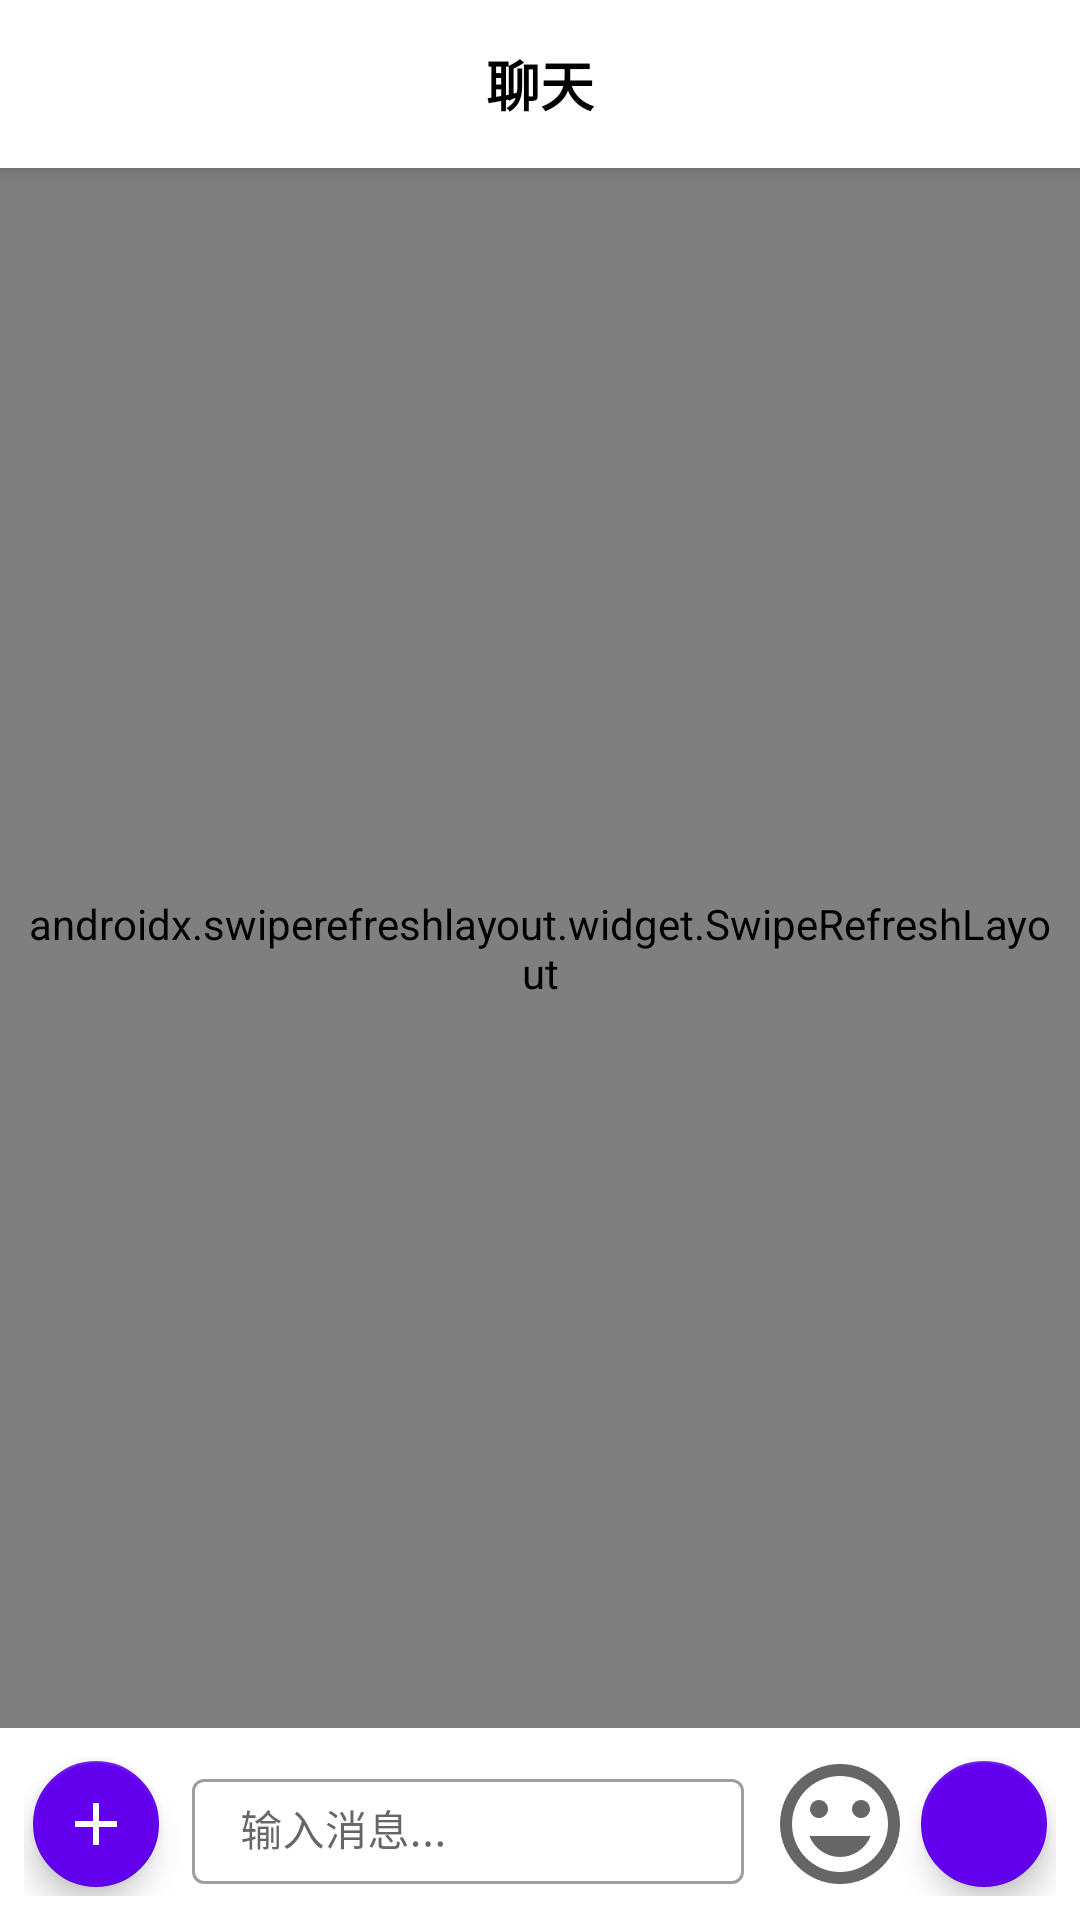

Android layout source for this screen:
<!-- AndroidManifest.xml: application theme Theme.ElainaChat -->
<!-- res/layout/activity_chat.xml -->
<?xml version="1.0" encoding="utf-8"?>
<RelativeLayout xmlns:android="http://schemas.android.com/apk/res/android"
    android:layout_width="match_parent"
    android:layout_height="match_parent"
    xmlns:app="http://schemas.android.com/apk/res-auto"
    android:background="#DEDEDE">

    <androidx.appcompat.widget.Toolbar
        android:id="@+id/toolbar"
        android:layout_width="match_parent"
        android:layout_height="?attr/actionBarSize"
        android:layout_alignParentTop="true"
        android:layout_marginTop="0dp"
        android:background="#FFFFFF"
        android:elevation="4dp">

        <TextView
            android:id="@+id/toolbarTitle"
            android:layout_width="wrap_content"
            android:layout_height="wrap_content"
            android:layout_gravity="center"
            android:text="聊天"
            android:textColor="#000000"
            android:textSize="18sp"
            android:textStyle="bold" />

    </androidx.appcompat.widget.Toolbar>

    <androidx.swiperefreshlayout.widget.SwipeRefreshLayout
        android:id="@+id/swipeRefresh"
        android:layout_width="match_parent"
        android:layout_height="match_parent"
        android:layout_above="@+id/bottomLayout"
        android:layout_below="@+id/toolbar"
        android:layout_marginBottom="0dp"
        android:layout_marginTop="0dp"
        android:clipToPadding="false"
        android:padding="8dp"
        app:layout_behavior="@string/appbar_scrolling_view_behavior"
        app:layout_constraintBottom_toBottomOf="parent"
        app:layout_constraintTop_toBottomOf="@id/toolbar"
        >
    <androidx.recyclerview.widget.RecyclerView
        android:id="@+id/chatRecyclerView"
        android:layout_width="match_parent"
        android:layout_height="match_parent"
        android:layout_above="@+id/bottomLayout"
        android:layout_below="@+id/toolbar"
        android:padding="8dp" />
    </androidx.swiperefreshlayout.widget.SwipeRefreshLayout>

    <LinearLayout
        android:id="@+id/bottomLayout"
        android:layout_width="match_parent"
        android:layout_height="wrap_content"
        android:layout_alignParentBottom="true"
        android:background="#FFFFFF"
        android:orientation="horizontal"
        android:padding="8dp">

        <com.google.android.material.floatingactionbutton.FloatingActionButton
            android:id="@+id/addButton"
            android:layout_width="wrap_content"
            android:layout_height="wrap_content"
            android:contentDescription="添加"
            android:layout_gravity="center_vertical"
            app:fabCustomSize="42dp"
            app:srcCompat="@drawable/ic_add"
            app:tint="@android:color/white"
            app:backgroundTint="?attr/colorPrimary"/>

        <com.google.android.material.textfield.TextInputLayout
            android:layout_width="0dp"
            android:layout_height="wrap_content"
            android:layout_weight="1"
            android:layout_marginHorizontal="8dp"
            android:layout_gravity="center_vertical"
            app:hintEnabled="true"
            app:hintAnimationEnabled="true"
            app:boxStrokeWidth="1dp"
            app:hintTextColor="?attr/colorPrimary"
            style="@style/Widget.MaterialComponents.TextInputLayout.OutlinedBox.Dense">

            <com.google.android.material.textfield.TextInputEditText
                android:id="@+id/messageEditText"
                android:layout_width="match_parent"
                android:layout_height="wrap_content"
                android:hint="输入消息..."
                android:textSize="14sp"
                android:paddingTop="8dp"
                android:paddingBottom="8dp"
                android:maxLines="4" />
        </com.google.android.material.textfield.TextInputLayout>

        <ImageButton
            android:id="@+id/emojiButton"
            android:layout_width="wrap_content"
            android:layout_height="wrap_content"
            android:contentDescription="表情"
            android:layout_gravity="center_vertical"
            android:background="?android:attr/selectableItemBackground"
            android:src="@drawable/ic_emoji" />


        <com.google.android.material.floatingactionbutton.FloatingActionButton
            android:id="@+id/sendButton"
            android:layout_width="wrap_content"
            android:layout_height="wrap_content"
            android:contentDescription="发送"
            android:layout_gravity="center_vertical"
            app:fabCustomSize="42dp"
            app:srcCompat="@drawable/ic_send"
            app:tint="@android:color/white"
            app:backgroundTint="?attr/colorPrimary"/>

    </LinearLayout>

</RelativeLayout>
<!-- resources referenced by this layout -->
<resources>
  <!-- drawable ic_add (drawable) -->
  <vector xmlns:android="http://schemas.android.com/apk/res/android"
      android:width="30dp"
      android:height="30dp"
      android:viewportWidth="24"
      android:viewportHeight="24"
      android:tint="?attr/colorControlNormal">
      <path
          android:fillColor="@android:color/white"
          android:pathData="M19,13h-6v6h-2v-6H5v-2h6V5h2v6h6v2z"/>
  </vector>
  <!-- drawable ic_emoji (drawable) -->
  <vector xmlns:android="http://schemas.android.com/apk/res/android"
      android:width="48dp"
      android:height="48dp"
      android:viewportWidth="24"
      android:viewportHeight="24"
      android:tint="?attr/colorControlNormal">
      <path
          android:fillColor="@android:color/white"
          android:pathData="M12,2C6.48,2 2,6.48 2,12s4.48,10 10,10 10,-4.48 10,-10S17.52,2 12,2zM12,20c-4.41,0 -8,-3.59 -8,-8s3.59,-8 8,-8 8,3.59 8,8 -3.59,8 -8,8zM15.5,11c0.83,0 1.5,-0.67 1.5,-1.5S16.33,8 15.5,8 14,8.67 14,9.5s0.67,1.5 1.5,1.5zM8.5,11c0.83,0 1.5,-0.67 1.5,-1.5S9.33,8 8.5,8 7,8.67 7,9.5 7.67,11 8.5,11zM12,17.5c2.33,0 4.31,-1.46 5.11,-3.5L6.89,14c0.8,2.04 2.78,3.5 5.11,3.5z"/>
  </vector>
  <style name="Theme.ElainaChat" parent="Base.Theme.ElainaChat" />
  <style name="Base.Theme.ElainaChat" parent="Theme.MaterialComponents.DayNight.NoActionBar">
          
          
      </style>
</resources>
